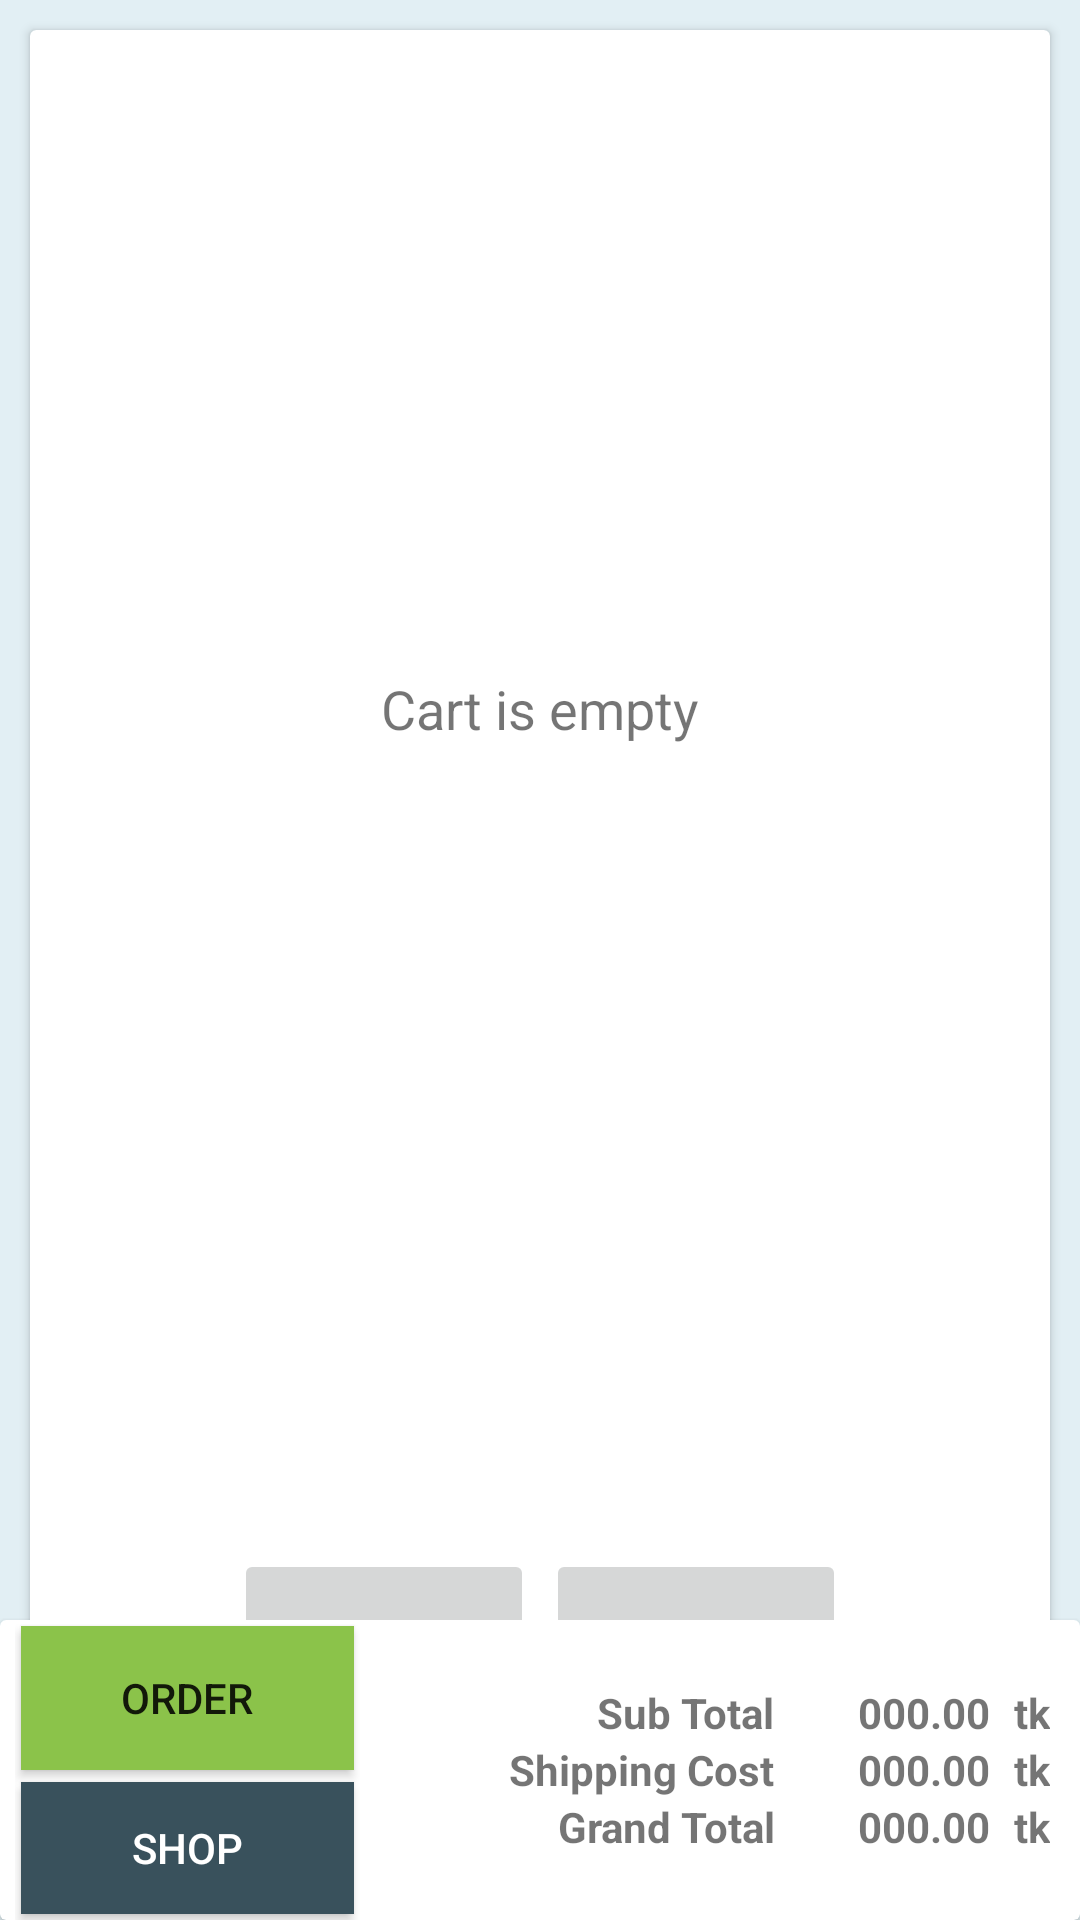

This screen was rendered from an Android layout file. Write that file and the resources it references.
<!-- AndroidManifest.xml: application theme AppTheme -->
<!-- res/layout/activity_cart.xml -->
<?xml version="1.0" encoding="utf-8"?>
<androidx.constraintlayout.widget.ConstraintLayout xmlns:android="http://schemas.android.com/apk/res/android"
    xmlns:app="http://schemas.android.com/apk/res-auto"
    xmlns:tools="http://schemas.android.com/tools"
    android:layout_width="match_parent"
    android:layout_height="match_parent"
    android:background="@color/bgColor"
    tools:context=".activities.CartActivity">

    <androidx.recyclerview.widget.RecyclerView
        android:id="@+id/cart_recycler_view_id"
        android:layout_width="match_parent"
        android:layout_height="match_parent"
        android:layout_marginBottom="103dp"
        app:layout_constraintBottom_toBottomOf="parent"
        app:layout_constraintEnd_toEndOf="parent"
        app:layout_constraintStart_toStartOf="parent"
        app:layout_constraintTop_toTopOf="parent" />

    <include layout="@layout/cart_empty_layout" />

    <androidx.cardview.widget.CardView
        android:id="@+id/cart_bottom_summery_id"
        android:layout_width="match_parent"
        android:layout_height="100dp"
        app:layout_constraintBottom_toBottomOf="parent"
        app:layout_constraintEnd_toEndOf="parent"
        app:layout_constraintStart_toStartOf="parent">

        <LinearLayout
            android:layout_width="match_parent"
            android:layout_height="match_parent"
            android:orientation="horizontal"
            android:weightSum="3">

            <LinearLayout
                android:layout_width="0dp"
                android:layout_height="match_parent"
                android:layout_gravity="center_vertical"
                android:layout_weight="1"
                android:orientation="vertical"
                android:paddingLeft="5dp">

                <Button
                    android:id="@+id/place_order_button_id"
                    android:layout_width="match_parent"
                    android:layout_height="wrap_content"
                    android:layout_margin="2dp"
                    android:background="#8BC34A"
                    android:text="Order" />

                <Button
                    android:id="@+id/shop_button_id"
                    android:layout_width="match_parent"
                    android:layout_height="wrap_content"
                    android:layout_margin="2dp"
                    android:background="@color/colorPrimary"
                    android:text="Shop"
                    android:textColor="#fff" />

            </LinearLayout>

            <LinearLayout
                android:layout_width="0dp"
                android:layout_height="wrap_content"
                android:layout_gravity="center_vertical"
                android:layout_weight="2"
                android:orientation="vertical"
                android:paddingRight="10dp">

                <LinearLayout
                    android:layout_width="match_parent"
                    android:layout_height="match_parent"
                    android:orientation="horizontal"
                    android:weightSum="10">

                    <TextView
                        android:layout_width="0dp"
                        android:layout_height="match_parent"
                        android:layout_weight="6"
                        android:gravity="right|center_vertical"
                        android:text="Sub Total"
                        android:textStyle="bold" />

                    <LinearLayout
                        android:layout_width="0dp"
                        android:layout_height="match_parent"
                        android:layout_weight="4"
                        android:gravity="right"
                        android:orientation="horizontal">

                        <TextView
                            android:id="@+id/subtotal_amount_id"
                            android:layout_width="wrap_content"
                            android:layout_height="match_parent"
                            android:gravity="center"
                            android:text="000.00"
                            android:textStyle="bold" />

                        <TextView
                            android:layout_width="wrap_content"
                            android:layout_height="match_parent"
                            android:layout_marginLeft="8dp"
                            android:gravity="center"
                            android:text="tk"
                            android:textStyle="bold" />
                    </LinearLayout>

                </LinearLayout>

                <LinearLayout
                    android:layout_width="match_parent"
                    android:layout_height="wrap_content"
                    android:orientation="horizontal"
                    android:weightSum="10">

                    <TextView
                        android:layout_width="0dp"
                        android:layout_height="match_parent"
                        android:layout_weight="6"
                        android:gravity="right|center_vertical"
                        android:text="Shipping Cost"
                        android:textStyle="bold" />

                    <LinearLayout
                        android:layout_width="0dp"
                        android:layout_height="match_parent"
                        android:layout_weight="4"
                        android:gravity="right"
                        android:orientation="horizontal">

                        <TextView
                            android:id="@+id/shipping_cost_amount_id"
                            android:layout_width="wrap_content"
                            android:layout_height="match_parent"
                            android:gravity="center"
                            android:text="000.00"
                            android:textStyle="bold" />

                        <TextView
                            android:layout_width="wrap_content"
                            android:layout_height="match_parent"
                            android:layout_marginLeft="8dp"
                            android:gravity="center"
                            android:text="tk"
                            android:textStyle="bold" />
                    </LinearLayout>

                </LinearLayout>

                <LinearLayout
                    android:layout_width="match_parent"
                    android:layout_height="wrap_content"
                    android:orientation="horizontal"
                    android:weightSum="10">

                    <TextView
                        android:layout_width="0dp"
                        android:layout_height="match_parent"
                        android:layout_weight="6"
                        android:gravity="right|center_vertical"
                        android:text="Grand Total"
                        android:textStyle="bold" />

                    <LinearLayout
                        android:layout_width="0dp"
                        android:layout_height="match_parent"
                        android:layout_weight="4"
                        android:gravity="right"
                        android:orientation="horizontal">

                        <TextView
                            android:id="@+id/grand_total_amount_id"
                            android:layout_width="wrap_content"
                            android:layout_height="match_parent"
                            android:gravity="center"
                            android:text="000.00"
                            android:textStyle="bold" />

                        <TextView
                            android:layout_width="wrap_content"
                            android:layout_height="match_parent"
                            android:layout_marginLeft="8dp"
                            android:gravity="center"
                            android:text="tk"
                            android:textStyle="bold" />
                    </LinearLayout>

                </LinearLayout>
            </LinearLayout>
        </LinearLayout>

    </androidx.cardview.widget.CardView>
</androidx.constraintlayout.widget.ConstraintLayout>
<!-- res/layout/cart_empty_layout.xml (included above) -->
<?xml version="1.0" encoding="utf-8"?>
<androidx.cardview.widget.CardView xmlns:android="http://schemas.android.com/apk/res/android"
    xmlns:app="http://schemas.android.com/apk/res-auto"
    android:id="@+id/empty_cart_view_id"
   android:layout_margin="10dp"
    android:layout_width="match_parent"
    android:layout_height="match_parent">

    <LinearLayout
        android:layout_width="match_parent"
        android:layout_height="match_parent"
        android:weightSum="10"
        android:gravity="center_vertical"
        android:orientation="vertical">
        <TextView
            android:layout_width="match_parent"
            android:layout_height="wrap_content"
            android:layout_weight="8"
            android:gravity="center"
            android:layout_gravity="center_vertical"
            android:text="Cart is empty"
            android:textSize="18sp"/>

        <LinearLayout
            android:layout_width="match_parent"
            android:layout_height="wrap_content"
            android:layout_weight="2"
            android:gravity="center"
            android:orientation="horizontal">
            <ImageButton
                android:id="@+id/cart_home_button_id"
                android:layout_width="100dp"
                android:layout_height="60dp"
                android:layout_marginRight="2dp"
                android:src="@drawable/ic_baseline_home_24" />

            <ImageButton
                android:id="@+id/cart_exit_button_id"
                android:layout_width="100dp"
                android:layout_height="60dp"
                android:layout_marginLeft="2dp"
                android:src="@drawable/ic_baseline_exit_to_app_24" />
        </LinearLayout>
    </LinearLayout>




</androidx.cardview.widget.CardView>
<!-- resources referenced by this layout -->
<resources>
  <color name="bgColor">#E2EFF4</color>
  <color name="colorPrimary">#39515C</color>
  <style name="AppTheme" parent="Theme.AppCompat.Light.DarkActionBar">
          
          <item name="colorPrimary">@color/colorPrimary</item>
          <item name="colorPrimaryDark">@color/colorPrimaryDark</item>
          <item name="colorAccent">@color/colorAccent</item>
      </style>
  <color name="colorPrimaryDark">#1C282E</color>
  <color name="colorAccent">#FF5722</color>
</resources>
